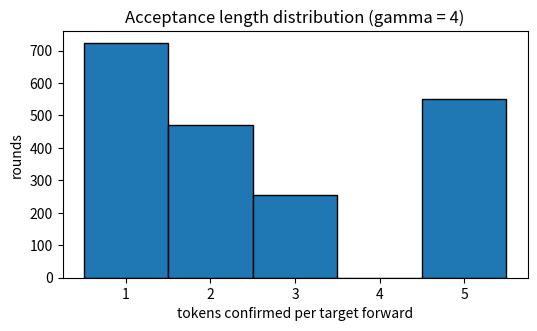
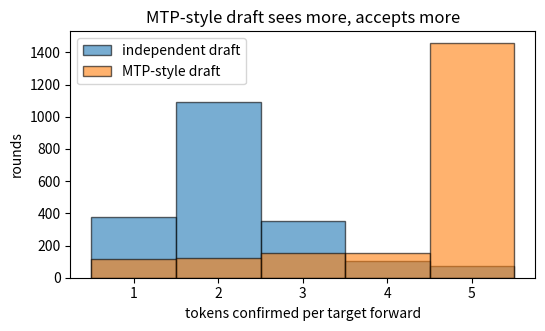
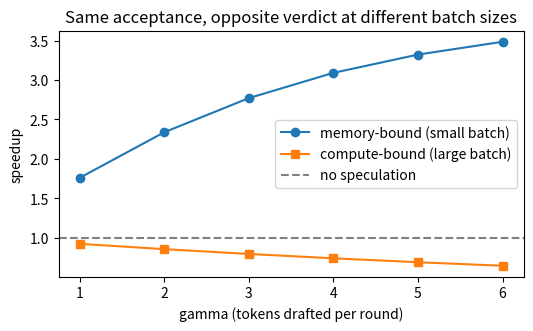
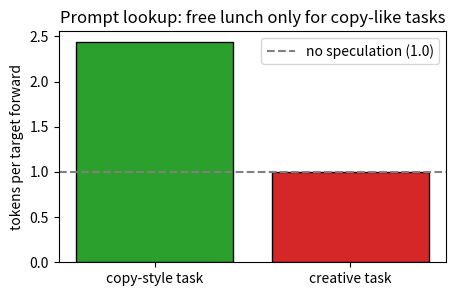

Write the Python code that produced these figures, in order. (Note: this script raises an exception after producing the figures.)
draft_probs  = [0.80, 0.70, 0.60, 0.50]
target_probs = [0.90, 0.80, 0.20, 0.10]

for i,(q,p) in enumerate(zip(draft_probs,target_probs)):
    accept = min(1.0, p/q)
    print(f"pos {i}: target/draft={p/q:.2f}, accept_prob={accept:.2f}")


import numpy as np

vocab = ["今", "天", "气", "很", "好", "冷"]
idx = {t: i for i, t in enumerate(vocab)}

# 两张「当前 token -> 下一个 token 分数」的表：Target 更尖锐，Draft 是带噪声的模仿
rng = np.random.default_rng(0)
score_target = rng.normal(0, 2.0, (len(vocab), len(vocab)))
score_draft = score_target + rng.normal(0, 1.5, score_target.shape)

def dist(scores, token):
    """把当前 token 那一行分数变成下一个 token 的概率分布"""
    z = scores[idx[token]]
    e = np.exp(z - z.max())
    return e / e.sum()

def sample_from(p):
    return vocab[int(np.random.choice(len(p), p=p))]

def speculative_step(context_token, gamma=4):
    """一轮投机解码：返回这轮一共确认的 token 列表（只花 1 次 target forward）"""
    draft_tokens = []
    cur = context_token
    for _ in range(gamma):
        nxt = sample_from(dist(score_draft, cur))
        draft_tokens.append(nxt)
        cur = nxt

    accepted = []
    cur = context_token
    for t in draft_tokens:
        p = dist(score_target, cur)   # target 对这个位置的看法
        q = dist(score_draft, cur)    # draft 当时的依据
        if np.random.random() < min(1.0, p[idx[t]] / q[idx[t]]):
            accepted.append(t)
            cur = t
        else:
            residual = np.maximum(p - q, 0)   # 校正分布：target 多出来的概率质量
            accepted.append(sample_from(residual / residual.sum()))
            break
    if len(accepted) == len(draft_tokens):
        accepted.append(sample_from(dist(score_target, cur)))   # 附赠 token
    return accepted

np.random.seed(42)
print("一轮样例：", speculative_step("今", gamma=4))
print("再来一轮：", speculative_step("今", gamma=4))

# 跑 2000 轮，统计「一次 target forward 平均确认几个 token」
np.random.seed(42)
rounds = 2000
accepted_counts = np.array([len(speculative_step("今", gamma=4)) for _ in range(rounds)])

print("每轮确认 token 数的均值:", round(accepted_counts.mean(), 3))
print("分布:", {k: int((accepted_counts == k).sum()) for k in range(1, 6)})
print("注意分布里没有 4：4 个 draft 全被接受时会附赠 1 个，直接变成 5")
print()
print("关键观察：普通 Decode 一次 forward 只确认 1 个 token；")
print("投机 Decode 一次 target forward + 4 次便宜的 draft，平均确认",
      round(accepted_counts.mean(), 2), "个")

# 接受长度分布：大多数轮次确认 1-3 个，全接受（5 个）是少数
import matplotlib.pyplot as plt

plt.figure(figsize=(6, 3.2))
plt.hist(accepted_counts, bins=np.arange(0.5, 6.5, 1),
         edgecolor="black", color="tab:blue")
plt.xticks(range(1, 6))
plt.xlabel("tokens confirmed per target forward")
plt.ylabel("rounds")
plt.title("Acceptance length distribution (gamma = 4)")
plt.show()

def toy_speedup(k, accept_rate, draft_cost_ratio):
    # 一个教学用 proxy：每轮期望拿到 1 + 接受的 draft tokens
    expected_tokens = 1 + k * accept_rate
    cost = 1 + k * draft_cost_ratio
    return expected_tokens / cost

for a in [0.3,0.6,0.9]:
    print("accept", a, "proxy speedup", round(toy_speedup(4,a,0.08),2))


import random, collections

p = [0.7, 0.3]  # target
q = [0.5, 0.5]  # draft

def sample(dist):
    r = random.random()
    return 0 if r < dist[0] else 1

def speculative_one():
    x = sample(q)
    if random.random() < min(1.0, p[x] / q[x]):
        return x
    residual = [max(p[i]-q[i],0.0) for i in range(2)]
    s = sum(residual)
    if s == 0:
        return sample(p)
    residual = [v/s for v in residual]
    return sample(residual)

random.seed(42)
n=50000
c=collections.Counter(speculative_one() for _ in range(n))
print("target:", p)
print("speculative empirical:", [round(c[i]/n,3) for i in range(2)])


import numpy as np

vocab = ["今", "天", "气", "很", "好", "冷"]
V = len(vocab)
rng = np.random.default_rng(7)

# Target 是「看前两个 token」的表：信息比独立 draft 能看到的更多
score_target = rng.normal(0, 2.0, (V, V, V))   # (prev2, prev1, next)

# 独立小模型：只看前一个 token，且带噪声 —— 模拟「看不见隐状态」
score_indep = score_target.mean(axis=0) + rng.normal(0, 1.5, (V, V))

# MTP 式 draft：能看到 target 依赖的同一份信息，只带少量噪声 —— 模拟「吃到隐状态」
score_mtp = score_target + rng.normal(0, 0.6, score_target.shape)

def dist3(scores, t2, t1):
    z = scores[vocab.index(t2), vocab.index(t1)]
    e = np.exp(z - z.max())
    return e / e.sum()

def dist2(scores, t1):
    z = scores[vocab.index(t1)]
    e = np.exp(z - z.max())
    return e / e.sum()

def sample_idx(p):
    return int(np.random.choice(V, p=p))

def one_round(draft_kind, gamma=4):
    """一轮投机解码，返回确认的 token 数。draft_kind: 'indep' 或 'mtp'"""
    t2, t1 = "今", "天"   # 固定上文，便于对比
    draft, n_ok = [], 0
    c2, c1 = t2, t1
    for _ in range(gamma):
        if draft_kind == "indep":
            nxt = vocab[sample_idx(dist2(score_indep, c1))]
        else:
            nxt = vocab[sample_idx(dist3(score_mtp, c2, c1))]
        draft.append(nxt)
        c2, c1 = c1, nxt
    # Target 一次 forward 串行等价：逐位用真实条件分布验证
    c2, c1 = t2, t1
    for tok in draft:
        p = dist3(score_target, c2, c1)
        q = dist3(score_mtp, c2, c1) if draft_kind == "mtp" else dist2(score_indep, c1)
        i = vocab.index(tok)
        if np.random.random() < min(1.0, p[i] / max(q[i], 1e-9)):
            n_ok += 1
            c2, c1 = c1, tok
        else:
            break
    return n_ok + 1   # +1 是附赠 token

np.random.seed(42)
rounds = 2000
indep_lens = np.array([one_round("indep") for _ in range(rounds)])
mtp_lens = np.array([one_round("mtp") for _ in range(rounds)])

print("独立小模型 draft：平均确认", round(indep_lens.mean(), 2), "个 token / 轮")
print("MTP 式 draft    ：平均确认", round(mtp_lens.mean(), 2), "个 token / 轮")
print()
print("关键观察：draft 能看到的信息越接近 target，接受率越高；")
print("MTP 的优势不是「猜得快」，而是「站在 target 的隐状态上猜」。")

# 两种 draft 的接受长度分布对比
import matplotlib.pyplot as plt

plt.figure(figsize=(6, 3.2))
bins = np.arange(0.5, 6.5, 1)
plt.hist(indep_lens, bins=bins, alpha=0.6, label="independent draft", edgecolor="black")
plt.hist(mtp_lens, bins=bins, alpha=0.6, label="MTP-style draft", edgecolor="black")
plt.xticks(range(1, 6))
plt.xlabel("tokens confirmed per target forward")
plt.ylabel("rounds")
plt.title("MTP-style draft sees more, accepts more")
plt.legend()
plt.show()

# 用第 5 节的账验算：接受率 85%、猜 3 个时，一轮确认多少个？
def expected_tokens(a, gamma):
    total, keep = 1.0, 1.0   # 1.0 是附赠 token
    for _ in range(gamma):
        keep *= a
        total += keep
    return total

for a in [0.75, 0.85, 0.95]:
    n = expected_tokens(a, 3)
    print(f"接受率 {a:.2f}: 一轮确认 {n:.2f} 个, "
          f"理想加速约 {n/1.2:.1f}x")

print()
print("关键观察：接受率 0.95 掉到 0.75，加速比从 3.1x 掉到 2.3x；")
print("这是理想化账目——真实系统还要扣 verify 的显存与调度开销，")
print("DeepSeek-V3 报告的 1.8x 就是扣完后的落地数字。")

# 两种资源瓶颈下的加速比对比
import numpy as np
import matplotlib.pyplot as plt

accept = 0.85          # 逐步接受率
gammas = np.arange(1, 7)
tokens = [expected_tokens(accept, g) for g in gammas]

def verify_cost(g, regime):
    """一次 verify 的成本，以普通一步 decode 为单位"""
    if regime == "memory-bound":
        return 1.0 + 0.05 * g      # 权重搬运不变，只多算一点
    else:
        return 1.0 + g             # compute-bound：FLOPs 随位置数线性涨

plt.figure(figsize=(6, 3.2))
plt.plot(gammas, [t / verify_cost(g, "memory-bound") for t, g in zip(tokens, gammas)],
         "o-", label="memory-bound (small batch)")
plt.plot(gammas, [t / verify_cost(g, "compute-bound") for t, g in zip(tokens, gammas)],
         "s-", label="compute-bound (large batch)")
plt.axhline(1.0, linestyle="--", color="gray", label="no speculation")
plt.xlabel("gamma (tokens drafted per round)")
plt.ylabel("speedup")
plt.title("Same acceptance, opposite verdict at different batch sizes")
plt.legend()
plt.show()

print("关键观察：同一种模型、同一个接受率，小 batch 下 gamma 越大越赚，")
print("大 batch 下加速比被 1/(1+gamma) 咬掉， gamma 拉满反而接近不赚不赔。")

import random

prompt = "France is Paris . Japan is Tokyo .".split()

def target_next(generated, task):
    """玩具 target：copy 任务通常复读 prompt 里的搭配；creative 任务随机发挥"""
    if task == "copy":
        if generated[-1] == "is":
            return "Paris" if random.random() < 0.75 else "Tokyo"
        if generated[-1] in ("Paris", "Tokyo"):
            return "." if random.random() < 0.9 else random.choice(["Paris", "Tokyo"])
        return "is"
    return random.choice(["Berlin", "Cairo", "Lima", "Rome", "Oslo"])

def prompt_lookup(generated, n=2, k=4):
    """用最后 n 个 token 在 prompt 里找 n-gram，抄它后面的 k 个 token 当候选"""
    key = tuple(generated[-n:])
    for i in range(len(prompt) - n):
        if tuple(prompt[i:i+n]) == key:
            return prompt[i+n:i+n+k]
    return []

def run(task, rounds=3000):
    accepted = []
    for _ in range(rounds):
        gen = ["The", "capital", "of", "France", "is"]
        draft = prompt_lookup(gen)
        n_ok = 0
        for tok in draft:
            if target_next(gen, task) == tok:
                n_ok += 1
                gen.append(tok)
            else:
                break
        accepted.append(n_ok + 1)   # +1 附赠
    return sum(accepted) / len(accepted)

random.seed(42)
print("copy 型任务：平均确认", round(run("copy"), 2), "个 token / 轮")
print("creative 任务：平均确认", round(run("creative"), 2), "个 token / 轮")
print()
print("关键观察：同一套查表逻辑，任务变了收益天差地别；")
print("投机解码没有银弹，提案器必须对着负载选。")


# 两种任务下的 prompt lookup 收益对比
import matplotlib.pyplot as plt

random.seed(42)
copy_avg = run("copy")
creative_avg = run("creative")

plt.figure(figsize=(5, 3))
plt.bar(["copy-style task", "creative task"], [copy_avg, creative_avg],
        color=["tab:green", "tab:red"], edgecolor="black")
plt.axhline(1.0, linestyle="--", color="gray", label="no speculation (1.0)")
plt.ylabel("tokens per target forward")
plt.title("Prompt lookup: free lunch only for copy-like tasks")
plt.legend()
plt.show()

# 作业 1：校正分布 填空

import numpy as np

p = np.array([0.5, 0.3, 0.2])   # target
q = np.array([0.6, 0.2, 0.2])   # draft

def correction_dist(p, q):
    """返回拒绝后应从中采样的校正分布"""
    residual = np.zeros_like(p)
    # TODO：把下面三引号里的内容替换成你的代码
    """residual 取 max(p - q, 0)，再归一化"""
    return residual

corr = correction_dist(p, q)
assert abs(corr.sum() - 1.0) < 1e-9, corr
assert corr[0] == 0.0, corr
print("✅ 作业 1 通过：校正分布只保留 target 多出来的概率质量")

# 作业 2：期望接受长度 填空

def expected_accepted(accept_probs):
    """给定每个位置的条件接受概率，返回期望接受的 token 数"""
    # TODO：把下面三引号里的内容替换成你的代码
    """按 a1 + a1*a2 + a1*a2*a3 + ... 累乘累加"""

assert abs(expected_accepted([0.9, 0.8, 0.7]) - 2.124) < 1e-9
assert expected_accepted([1.0, 1.0, 1.0]) == 3.0
print("✅ 作业 2 通过：你已经能量化「一轮能确认几个 Token」")

# 作业 3：加速比 填空

def speedup(avg_tokens, gamma, draft_cost):
    """返回相对普通 decode 的加速比"""
    # TODO：把下面三引号里的内容替换成你的代码
    """每轮成本 = 1 + gamma * draft_cost 次 target forward 当量"""

assert speedup(3.0, 4, 0.1) > 1.5
assert speedup(1.5, 8, 0.2) < 1.0
print("✅ 作业 3 通过：加速不是免费的，接受率和 draft 开销要一起算")
